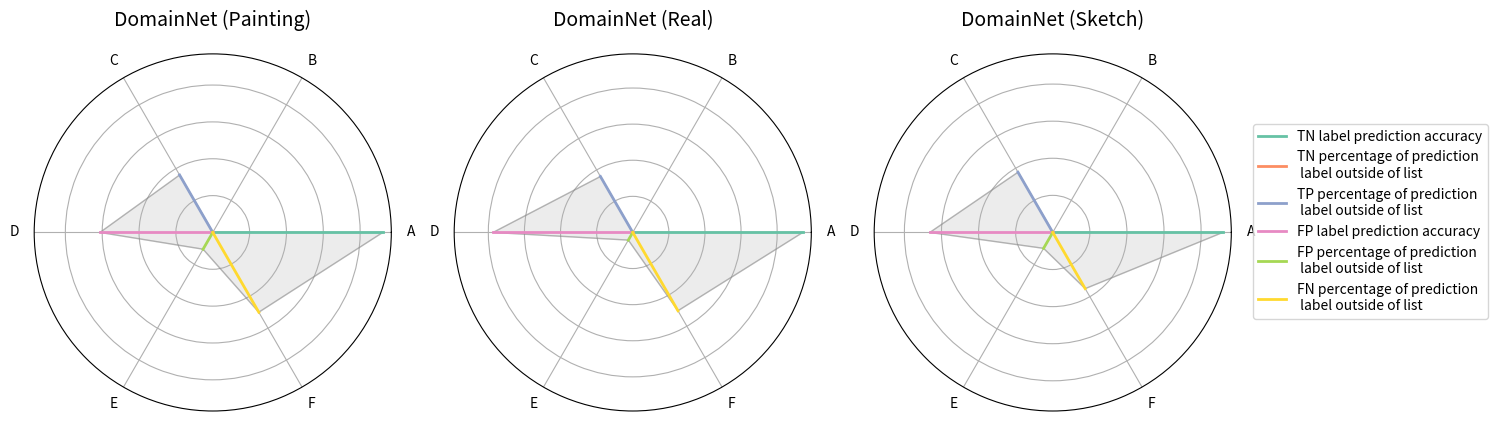

Generate this figure with matplotlib:
import numpy as np
import matplotlib.pyplot as plt
import seaborn as sns
from matplotlib.lines import Line2D

categories = ['A', 'B', 'C', 'D', 'E', 'F']
labels = ['TN label prediction accuracy', 'TN percentage of prediction \n label outside of list', 'TP percentage of prediction \n label outside of list', \
'FP label prediction accuracy', 'FP percentage of prediction \n label outside of list', 'FN percentage of prediction \n label outside of list']
N = len(categories)

data_list = [
    [0.923, 0.002, 0.360, 0.612, 0.105, 0.500],   # Plot 1
    [0.942, 0.001, 0.358, 0.774, 0.049, 0.501],   # Plot 2
    [0.917, 0.002, 0.375, 0.663, 0.099, 0.350],   # Plot 3
]
titles = ['DomainNet (Painting)', 'DomainNet (Real)', 'DomainNet (Sketch)']

angles = np.linspace(0, 2 * np.pi, N, endpoint=False).tolist()
angles += angles[:1]  # close the loop

colors = sns.color_palette("Set2", N)

fig, axs = plt.subplots(1, 3, subplot_kw=dict(polar=True), figsize=(15, 5))

for i, ax in enumerate(axs):
    values = data_list[i] + data_list[i][:1]
    ax.plot(angles, values, color='grey', alpha=0.5, linewidth=1)
    ax.fill(angles, values, alpha=0.15, color='grey')
    # Draw lines for each edge (for visual, not for legend)
    for j in range(N):
        ax.plot([angles[j], angles[j]], [0, values[j]], color=colors[j], linewidth=2)
    ax.set_xticks(angles[:-1])
    ax.set_xticklabels(categories)
    ax.set_title(titles[i], fontsize=14, pad=20)
    ax.set_yticklabels([])

legend_handles = [Line2D([0], [0], color=colors[j], lw=2) for j in range(N)]
# Legend to the right
fig.legend(legend_handles, labels, loc='right', bbox_to_anchor=(1.0, 0.5))

plt.tight_layout(rect=[0, 0, 0.85, 1])  # leave space for legend
plt.savefig('radar_plots.pdf', dpi=300)
